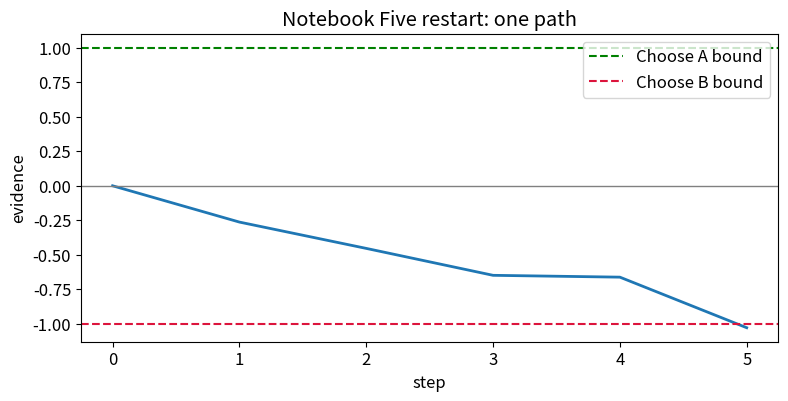
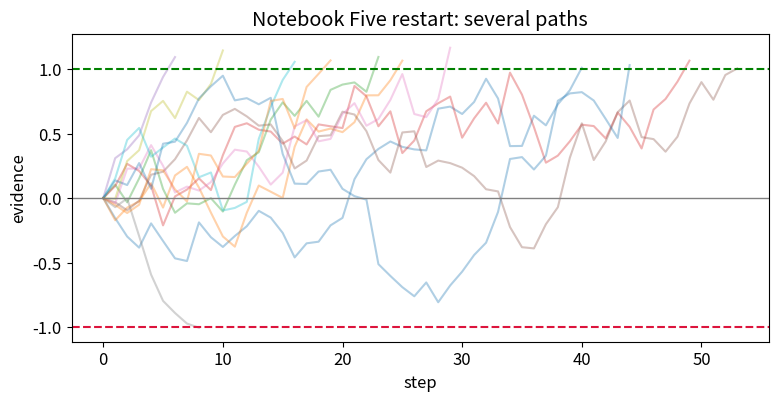

Source code (Python) for these figures, in order:
import numpy as np
import matplotlib.pyplot as plt

plt.rcParams['figure.figsize'] = (9, 4)
plt.rcParams['font.size'] = 12

def run_decision(evidence_push=0.05, noise=0.18, bound=1.0, max_steps=80, seed=None):
    rng = np.random.default_rng(seed)
    evidence = 0.0
    path = [evidence]
    choice = 'no choice yet'
    for step in range(1, max_steps + 1):
        evidence += evidence_push + rng.normal(0, noise)
        path.append(evidence)
        if evidence >= bound:
            choice = 'Choose A'
            break
        if evidence <= -bound:
            choice = 'Choose B'
            break
    return np.arange(len(path)), np.array(path), choice, len(path) - 1

def plot_decision_path(evidence_push=0.05, noise=0.18, bound=1.0, seed=1, title='One decision path'):
    t, path, choice, rt = run_decision(evidence_push=evidence_push, noise=noise, bound=bound, seed=seed)
    plt.figure()
    plt.plot(t, path, linewidth=2)
    plt.axhline(bound, linestyle='--', color='green', label='Choose A bound')
    plt.axhline(-bound, linestyle='--', color='crimson', label='Choose B bound')
    plt.axhline(0, color='gray', linewidth=1)
    plt.xlabel('step')
    plt.ylabel('evidence')
    plt.title(title)
    plt.legend(loc='best')
    plt.show()
    print('Choice:', choice)
    print('Decision time:', rt, 'steps')
    return t, path, choice, rt

def run_many(n=40, evidence_push=0.05, noise=0.18, bound=1.0, seed=10):
    choices = []
    times = []
    paths = []
    for i in range(n):
        t, path, choice, rt = run_decision(evidence_push=evidence_push, noise=noise, bound=bound, seed=seed + i)
        choices.append(choice)
        times.append(rt)
        paths.append((t, path))
    return choices, np.array(times), paths

def summarize_many(choices, times):
    choose_a = choices.count('Choose A')
    choose_b = choices.count('Choose B')
    total = len(choices)
    print('Choose A:', choose_a, 'of', total, f'({100 * choose_a / total:.0f}%)')
    print('Choose B:', choose_b, 'of', total, f'({100 * choose_b / total:.0f}%)')
    print('Average decision time:', round(float(np.mean(times)), 1), 'steps')
    print('Fastest / slowest:', int(np.min(times)), '/', int(np.max(times)), 'steps')

def plot_many_paths(paths, bound=1.0, title='Many decision paths'):
    plt.figure()
    for t, path in paths[:20]:
        plt.plot(t, path, alpha=0.35)
    plt.axhline(bound, linestyle='--', color='green')
    plt.axhline(-bound, linestyle='--', color='crimson')
    plt.axhline(0, color='gray', linewidth=1)
    plt.xlabel('step')
    plt.ylabel('evidence')
    plt.title(title)
    plt.show()

def compare_setting(label, values, setting_name):
    rows = []
    for value in values:
        kwargs = dict(evidence_push=0.05, noise=0.18, bound=1.0)
        kwargs[setting_name] = value
        choices, times, paths = run_many(n=40, seed=20, **kwargs)
        choose_a = choices.count('Choose A')
        rows.append((value, choose_a, round(float(np.mean(times)), 1), int(np.min(times)), int(np.max(times))))
    print(label)
    print('value | Choose A count | avg time | fastest | slowest')
    print('-' * 58)
    for value, choose_a, avg_time, fastest, slowest in rows:
        print(f'{value:>5} | {choose_a:>14} | {avg_time:>8} | {fastest:>7} | {slowest:>7}')
    return rows

t, path, choice, rt = plot_decision_path(evidence_push=0.05, noise=0.18, bound=1.0, seed=8, title='Notebook Five restart: one path')

choices, times, paths = run_many(n=12, evidence_push=0.05, noise=0.18, bound=1.0, seed=40)
plot_many_paths(paths, bound=1.0, title='Notebook Five restart: several paths')
summarize_many(choices, times)
